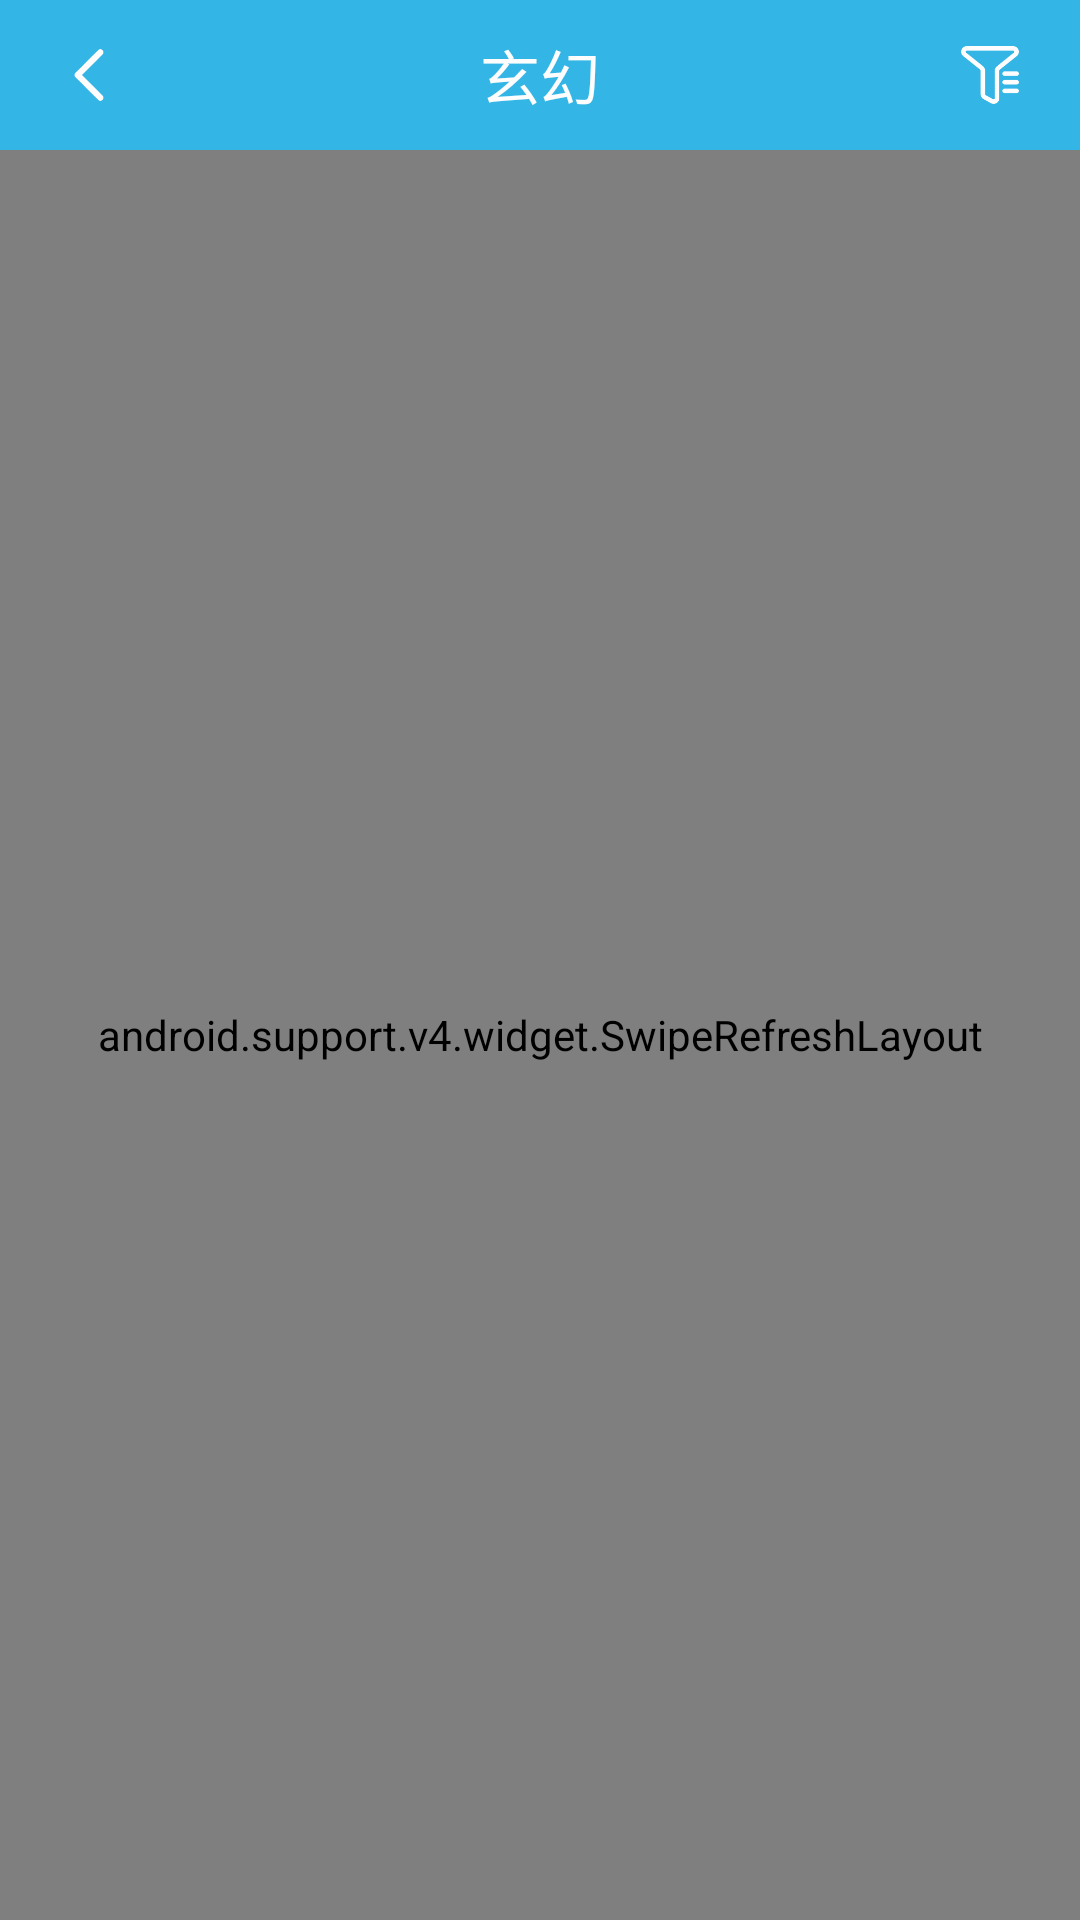

Android layout source for this screen:
<!-- AndroidManifest.xml: application theme AppTheme -->
<!-- res/layout/activity_all_novel.xml -->
<?xml version="1.0" encoding="utf-8"?>
<android.support.constraint.ConstraintLayout xmlns:android="http://schemas.android.com/apk/res/android"
    xmlns:app="http://schemas.android.com/apk/res-auto"
    xmlns:tools="http://schemas.android.com/tools"
    android:layout_width="match_parent"
    android:layout_height="match_parent"
    tools:context=".view.activity.AllNovelActivity">

    

    <View
        android:id="@+id/v_all_novel_top_bar_bg"
        android:layout_width="0dp"
        android:layout_height="@dimen/all_novel_top_bar_height"
        android:background="@color/all_novel_top_bar_bg"
        app:layout_constraintStart_toStartOf="parent"
        app:layout_constraintEnd_toEndOf="parent"
        app:layout_constraintTop_toTopOf="parent"/>

    <ImageView
        android:id="@+id/iv_all_novel_back"
        android:layout_width="@dimen/all_novel_top_bar_height"
        android:layout_height="@dimen/all_novel_top_bar_height"
        android:src="@drawable/all_novel_back"
        app:layout_constraintStart_toStartOf="parent"
        app:layout_constraintTop_toTopOf="parent"
        android:padding="14dp"
        android:layout_marginStart="5dp"/>

    <TextView
        android:id="@+id/tv_all_novel_title"
        android:layout_width="wrap_content"
        android:layout_height="@dimen/all_novel_top_bar_height"
        android:gravity="center"
        app:layout_constraintStart_toStartOf="@id/v_all_novel_top_bar_bg"
        app:layout_constraintEnd_toEndOf="@id/v_all_novel_top_bar_bg"
        app:layout_constraintTop_toTopOf="@id/v_all_novel_top_bar_bg"
        app:layout_constraintBottom_toBottomOf="@id/v_all_novel_top_bar_bg"
        android:text="@string/all_novel_title"
        android:textColor="@color/all_novel_title_text"
        android:textSize="20sp"/>

    <ImageView
        android:id="@+id/iv_all_novel_screen"
        android:layout_width="@dimen/all_novel_top_bar_height"
        android:layout_height="@dimen/all_novel_top_bar_height"
        android:src="@drawable/all_novel_screen"
        app:layout_constraintEnd_toEndOf="parent"
        app:layout_constraintTop_toTopOf="parent"
        android:padding="14dp"
        android:layout_marginEnd="5dp"/>

    

    
        
        
        
        
        
        
        
        

    <android.support.v4.widget.SwipeRefreshLayout
        android:id="@+id/srv_all_novel_refresh"
        android:layout_width="0dp"
        android:layout_height="0dp"
        app:layout_constraintStart_toStartOf="parent"
        app:layout_constraintEnd_toEndOf="parent"
        app:layout_constraintTop_toBottomOf="@id/v_all_novel_top_bar_bg"
        app:layout_constraintBottom_toBottomOf="parent">

        <android.support.v7.widget.RecyclerView
            android:id="@+id/rv_all_novel_novel_list"
            android:layout_width="match_parent"
            android:layout_height="wrap_content"
            android:overScrollMode="never"/>

    </android.support.v4.widget.SwipeRefreshLayout>

    

    <View
        android:id="@+id/v_all_novel_front_bg"
        android:layout_width="0dp"
        android:layout_height="0dp"
        app:layout_constraintStart_toStartOf="parent"
        app:layout_constraintEnd_toEndOf="parent"
        app:layout_constraintTop_toBottomOf="@id/v_all_novel_top_bar_bg"
        app:layout_constraintBottom_toBottomOf="parent"
        android:background="#77222222"
        android:visibility="gone"/>

    <RelativeLayout
        android:id="@+id/rv_all_novel_screen"
        android:layout_width="0dp"
        android:layout_height="wrap_content"
        app:layout_constraintStart_toStartOf="parent"
        app:layout_constraintEnd_toEndOf="parent"
        app:layout_constraintTop_toBottomOf="@id/v_all_novel_top_bar_bg"
        android:paddingStart="15dp"
        android:paddingEnd="15dp"
        android:paddingBottom="20dp"
        android:visibility="gone"
        android:background="@color/all_novel_bg">

        <android.support.v7.widget.RecyclerView
            android:id="@+id/rv_all_novel_gender"
            android:layout_width="match_parent"
            android:layout_height="@dimen/all_novel_screen_bar_height"
            android:layout_marginTop="10dp"
            android:layout_marginBottom="5dp"/>

        <android.support.v7.widget.RecyclerView
            android:id="@+id/rv_all_novel_major"
            android:layout_width="match_parent"
            android:layout_height="@dimen/all_novel_screen_bar_height"
            android:layout_below="@id/rv_all_novel_gender"
            android:overScrollMode="never"
            android:layout_marginTop="5dp"
            android:layout_marginBottom="5dp"/>

        <android.support.v7.widget.RecyclerView
            android:id="@+id/rv_all_novel_minor"
            android:layout_width="match_parent"
            android:layout_height="@dimen/all_novel_screen_bar_height"
            android:layout_below="@id/rv_all_novel_major"
            android:overScrollMode="never"
            android:layout_marginTop="5dp"
            android:layout_marginBottom="5dp"/>

        <android.support.v7.widget.RecyclerView
            android:id="@+id/rv_all_novel_type"
            android:layout_width="match_parent"
            android:layout_height="@dimen/all_novel_screen_bar_height"
            android:layout_below="@id/rv_all_novel_minor"
            android:overScrollMode="never"
            android:layout_marginTop="5dp"
            android:layout_marginBottom="10dp"/>

        <LinearLayout
            android:layout_width="match_parent"
            android:layout_height="@dimen/all_novel_screen_bar_bottom_height"
            android:layout_below="@id/rv_all_novel_type"
            android:orientation="horizontal">

            <TextView
                android:id="@+id/tv_all_novel_screen_cancel"
                android:layout_width="0dp"
                android:layout_height="@dimen/all_novel_screen_bar_bottom_height"
                android:layout_weight="1"
                android:text="@string/all_novel_cancel"
                android:textSize="16sp"
                android:textColor="@color/all_novel_screen_cancel_text"
                android:background="@drawable/shape_all_novel_screen_cancel_bg"
                android:gravity="center"
                android:layout_marginStart="30dp"
                android:layout_marginEnd="30dp"/>

            <TextView
                android:id="@+id/tv_all_novel_screen_ensure"
                android:layout_width="0dp"
                android:layout_height="@dimen/all_novel_screen_bar_bottom_height"
                android:layout_weight="1"
                android:text="@string/all_novel_ensure"
                android:textSize="16sp"
                android:textColor="@color/all_novel_screen_ensure_text"
                android:background="@drawable/shape_all_novel_screen_ensure_bg"
                android:gravity="center"
                android:layout_marginStart="30dp"
                android:layout_marginEnd="30dp"/>

        </LinearLayout>

    </RelativeLayout>

    <ProgressBar
        android:id="@+id/pb_all_novel"
        style="?android:attr/progressBarStyle"
        android:layout_width="wrap_content"
        android:layout_height="wrap_content"
        app:layout_constraintStart_toStartOf="parent"
        app:layout_constraintTop_toTopOf="parent"
        app:layout_constraintEnd_toEndOf="parent"
        app:layout_constraintBottom_toBottomOf="parent"
        android:indeterminateTint="@color/progress_bar"
        android:visibility="gone" />

</android.support.constraint.ConstraintLayout>
<!-- resources referenced by this layout -->
<resources>
  <color name="all_novel_bg">#fdfdfd</color>
  <color name="all_novel_screen_cancel_text">#727272</color>
  <color name="all_novel_screen_ensure_text">#fdfdfd</color>
  <color name="all_novel_title_text">#fdfdfd</color>
  <color name="all_novel_top_bar_bg">@android:color/holo_blue_light</color>
  <color name="progress_bar">@android:color/holo_blue_light</color>
  <dimen name="all_novel_screen_bar_bottom_height">40dp</dimen>
  <dimen name="all_novel_screen_bar_height">30dp</dimen>
  <dimen name="all_novel_top_bar_height">50dp</dimen>
  <!-- drawable all_novel_back: png bitmap (drawable-xxhdpi, 1420 bytes) -->
  <!-- drawable all_novel_screen: png bitmap (drawable-xxhdpi, 4749 bytes) -->
  <!-- drawable shape_all_novel_screen_cancel_bg (drawable) -->
  <?xml version="1.0" encoding="utf-8"?>
  <shape xmlns:android="http://schemas.android.com/apk/res/android"
      android:shape="rectangle">
      <solid android:color="@color/all_novel_screen_cancel_bg"/>
      <corners android:radius="@dimen/all_novel_screen_button_radius"/>
  </shape>
  <!-- drawable shape_all_novel_screen_ensure_bg (drawable) -->
  <?xml version="1.0" encoding="utf-8"?>
  <shape xmlns:android="http://schemas.android.com/apk/res/android"
      android:shape="rectangle">
      <solid android:color="@color/all_novel_screen_ensure_bg"/>
      <corners android:radius="@dimen/all_novel_screen_button_radius"/>
  </shape>
  <string name="all_novel_cancel">取消</string>
  <string name="all_novel_ensure">确定</string>
  <string name="all_novel_title">玄幻</string>
  <style name="AppTheme" parent="Theme.AppCompat.Light.DarkActionBar">
          
          <item name="colorPrimary">@color/colorPrimary</item>
          <item name="colorPrimaryDark">@color/colorPrimaryDark</item>
          <item name="colorAccent">@color/colorAccent</item>
      </style>
  <color name="all_novel_screen_cancel_bg">#eaeaea</color>
  <dimen name="all_novel_screen_button_radius">10dp</dimen>
  <color name="all_novel_screen_ensure_bg">@android:color/holo_blue_light</color>
  <color name="colorPrimary">#008577</color>
  <color name="colorPrimaryDark">#00574B</color>
  <color name="colorAccent">@android:color/holo_blue_light</color>
</resources>
